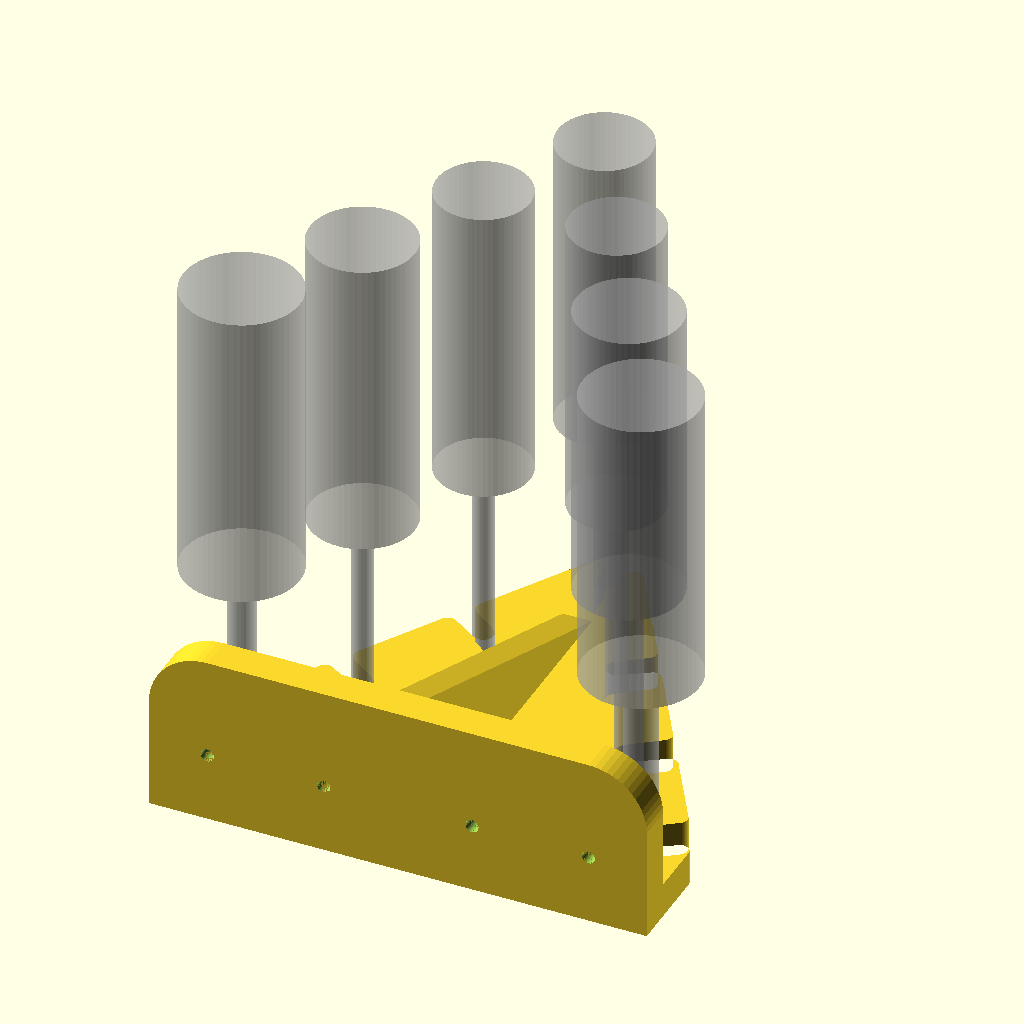
Cell 1 — every parameter at its default value.
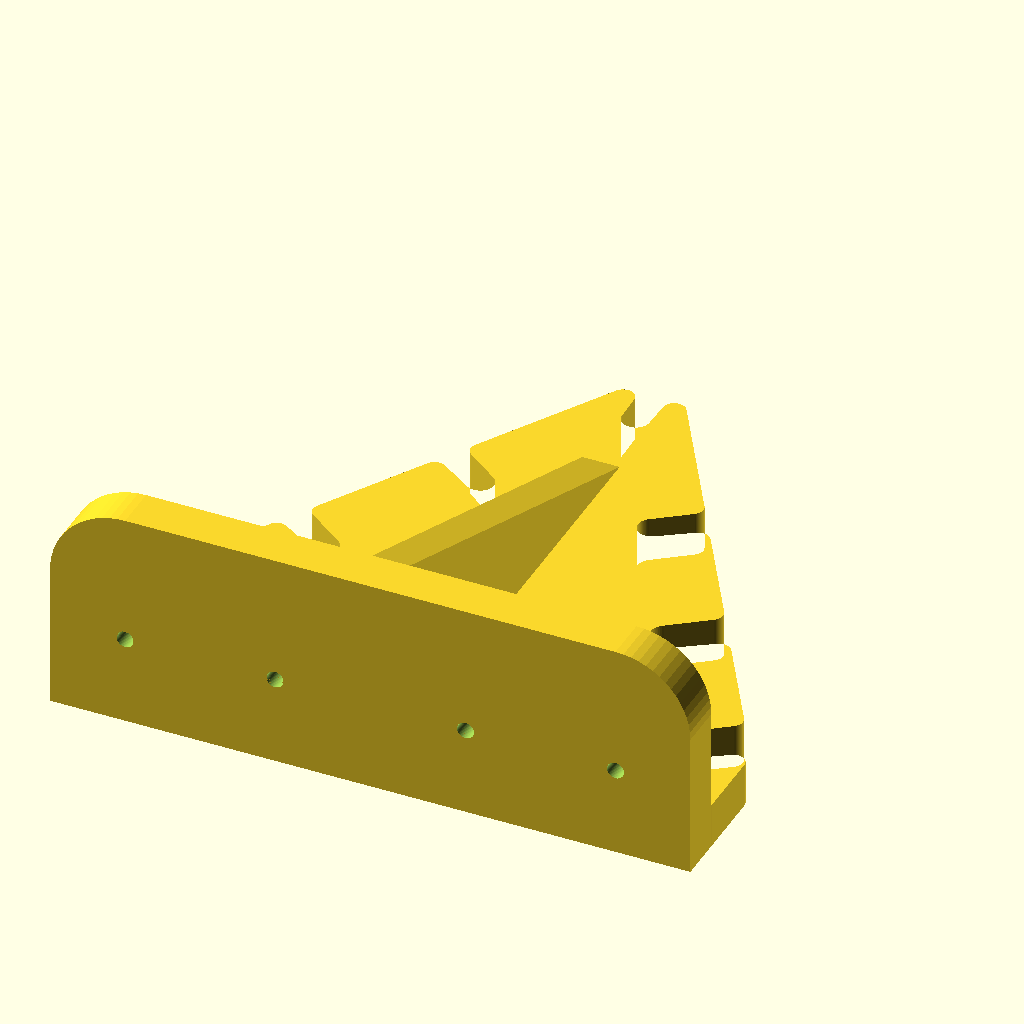
Cell 2 — showModels set to false, the other parameters unchanged.
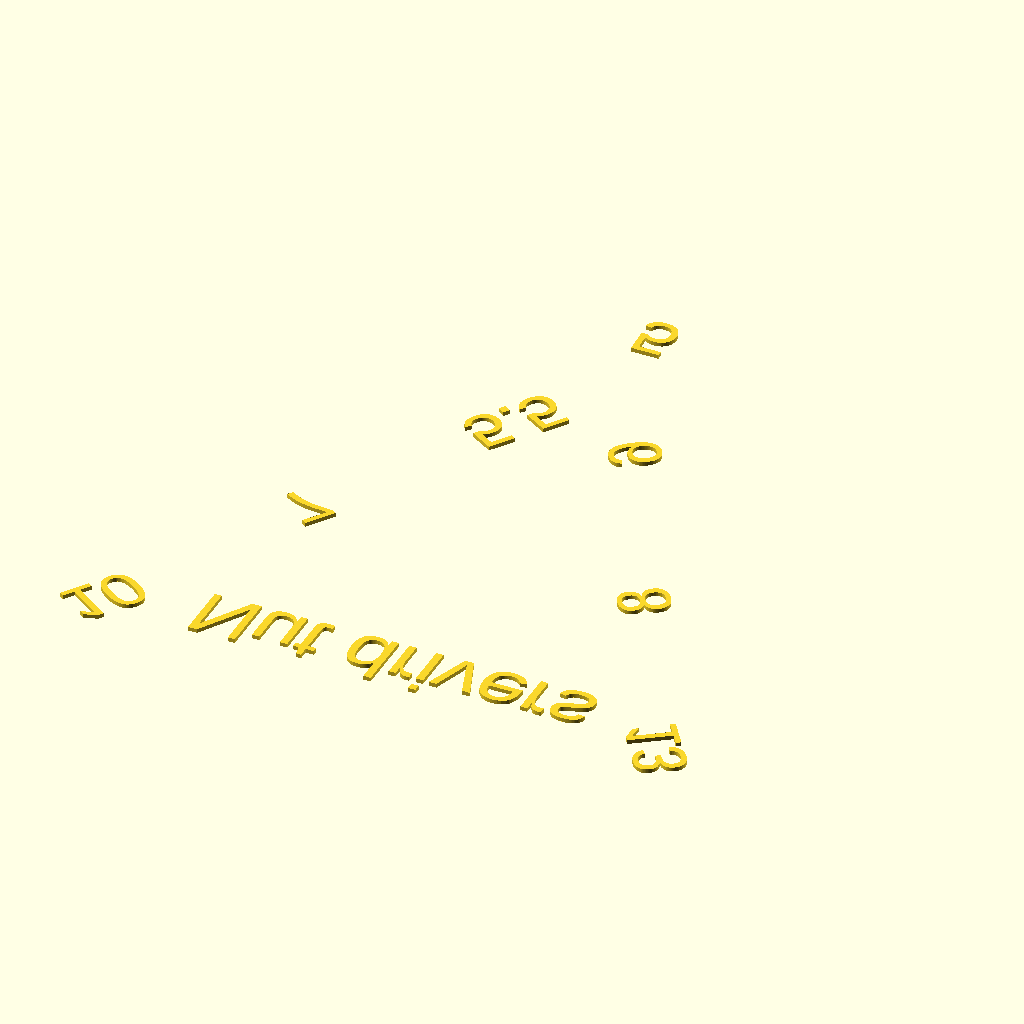
Cell 3: showText = true (everything else at default).
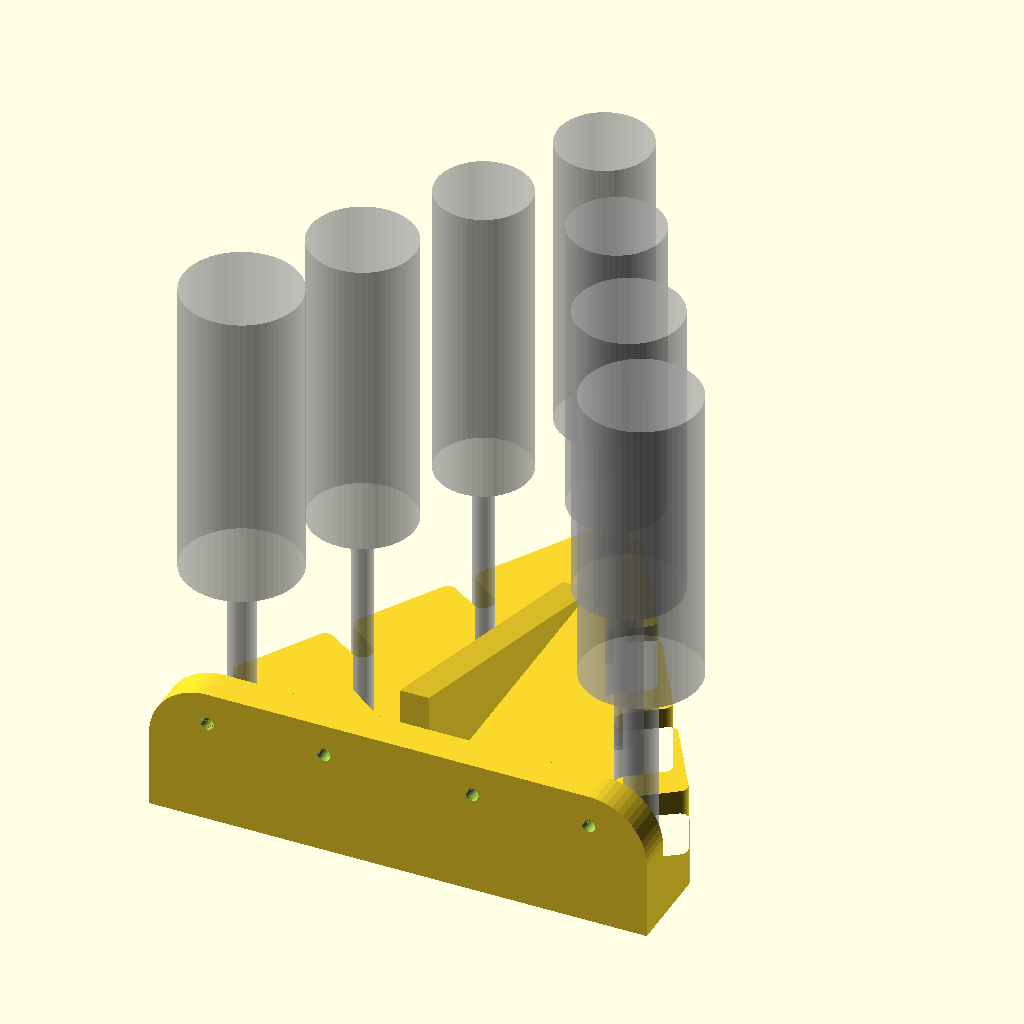
Cell 4: the same model with height = 24.
All cells are drawn from the same view direction (rotation 55°, 0°, 25°, orthographic, colour scheme Cornfield), but the view is re-fitted for each cell, so position and scale can differ between cells as well as the parameter.
OpenSCAD source file nut-drivers-holder/nut-drivers-holder.scad:
// Nut driver rack

stems =     [7.1, 7.1, 7.1, 7.1, 9.3, 9.3, 11];
handles =   [32,  32,  32,  36,  36,  40,  40];
sizes = [5, 5.5, 6, 7, 8, 10, 13];

height = 12;
depth = 30;
handleSpacing = 5;
endSpace = 15;
w = endSpace + add(handles) + (len(handles)-1) * handleSpacing + endSpace;

showModels = true;
showText = false;

$fn = 60;

d = max(handles);
yRatio = 1.75;
rows = ceil(len(handles)/2) - 1;

// translate([-w -200,0,0]) LongRack();

translate([0,0,height]) rotate([180,0,0]) {
    if (showText) {
        Labels();
    } else {
        DeepRack();
    }
}

a = d/2;
b = (rows+1)*d/yRatio - d/2.5;
c = (rows)*d;

module DeepRack() {
    /*
2────────────────3
│       b        │
│                │a
1       __       4
 ⟍      |       ⟋ 
  ⟍     |      ⟋
   ⟍    |c    ⟋   
    ⟍   |   ⟋      
     ⟍  |  ⟋      
      ⟍ | ⟋         
        0           
Edit/view: https://cascii.app/3bb01
    */
    
    difference() {
        linear_extrude(height)
        offset(3) offset(-3)
        difference() {
            offset(10) polygon([
                [0,-5], [-b, c], [-b,c+a], [b, c+a], [b, c]
            ]);
            
            // Cutouts
            for (row = [0:rows]) {
                y = row * d/yRatio;
                index = row == 0 ? 0 : row*2-1;
                translate([0,0]) {
                    a = row == 0 ? 0 : 55;
                    translate([-y, row * d, 0]) {
                        rotate(-a) {
                            Slot(stems[index]);
                        }
                        if (showModels) %translate([0,0,15 + height]) Driver(handles[index], stems[index]);
                    }
                    if (row > 0 && index < len(stems)) {                    
                        translate([y, row * d, 0]) {
                            rotate(a) Slot(stems[index+1]);
                            if (showModels) %translate([0,0,15 + height]) Driver(handles[index+1], stems[index+1]);
                        }
                    }
                }
            }
        }
        
        Labels();
        
        // Driver countersinks
        for (row = [0:rows]) {
            y = row * d/yRatio;
            index = row == 0 ? 0 : row*2-1;
            translate([0,0]) {
                a = row == 0 ? 0 : 55;
                translate([-y, row * d, 0]) {
                    translate([0,0,height-stems[index]/2+0.01]) cylinder(r1=stems[index]/2, r2=stems[index], h=stems[index]/2);
                }
                if (row > 0 && index < len(stems)) {                    
                    translate([y, row * d, 0]) {
                        translate([0,0,height-stems[index+1]/2+0.01]) cylinder(r1=stems[index+1]/2, r2=stems[index+1], h=stems[index+1]/2);
                    }
                }
            }
        }
    }
    
    // Back plate
    bph = 60;
    bpt = 12;
    difference() {
        //translate([-b-10, c+a, -bph+height]) cube([b*2+20, bpt, bph]);
        
        translate([-b-10, c+a, height-1]) hull() {
            r = 20;
            cube([b*2+20, bpt, 1]);
            translate([r,0,-bph+height+r/2]) rotate([-90,0,0]) cylinder(r=r,h=bpt);
            translate([2*b-r+20,0,-bph+height+r/2]) rotate([-90,0,0]) cylinder(r=r,h=bpt);
        };
        // Screw holes
        dia = 4.5;
        for(x = [20,60]) for (m = [0:1]) mirror([m,0])
            translate([-b-10+x, c+a-0.01, -12]) rotate([-90,0,0]) {
                cylinder(d=dia,h=bpt+0.02);
                cylinder(r1=dia,r2=dia/2,h=dia/2);
            }
    }
    
    // Support
    translate([0, 20, 0]) rotate([-90,0,90]) linear_extrude(10, center=true) polygon([
        [0,0], [c+a-20, 0], [c+a-20, bph-height-1]
    ]);
    }

module Labels() {
    translate([0,c,height-0.8]) linear_extrude(0.8001) text("Nut drivers", size=12, halign="center");
    
    for (row = [0:rows]) {
        y = row * d/yRatio;
        index = row == 0 ? 0 : row*2-1;
        echo(index, sizes[index]);
        translate([0,0, height-0.8]) {
            a = row == 0 ? 0 : 55;
            translate([-y, row * d, 0]) {
                rotate(-a) {
                    linear_extrude(0.8001) translate([0,stems[index] + 1.5,0]) text(str(sizes[index]), size=10, halign="center");
                }
            }
            if (row > 0 && index < len(stems)) {                    
                translate([y, row * d, 0]) {
                    rotate(a) linear_extrude(0.8001) translate([0,stems[index+1] + 1.5,0]) text(str(sizes[index+1]), size=10, halign="center");
                }
            }
        }
    }
}

module Slot(d) {
    hull() {
        circle(d=d + 0.2);
        translate([0, -20]) circle(d=d + 1 + 0.2);
    }
}

module LongRack() {
    p = [
        [0,0], [0,depth], [w,depth], [w,0]
    ];

    // Drivers
    %for(i = [0:len(handles)-1]) {
        translate([addLeft(handles, i+1) + handleSpacing * i, depth/2, 15+height]) Driver(handles[i], stems[i]);
    }

    linear_extrude(height)
    //offset(2) offset(-2)
    {
        difference() {
            polygon(p);
            for(i = [0:len(handles)-1]) {
                translate([addLeft(handles, i+1) + handleSpacing * i, 0])
                    hull() {
                        translate([0,15,0]) circle(d=stems[i] + 0.2);
                        translate([0,0,0]) circle(d=stems[i] + 0.2);
                    }
            }
        }

    //    translate([0,50,0]) polygon(p);
    }
}

module Driver(handle, stem) {
    translate([0,0,-90-105]) cylinder(d=handle, h=105);
    translate([0,0,-90]) cylinder(d=stem, h=90);
    translate([0,0,-15]) cylinder(d=stem + 4, h=15);
}

function add(v, i = 0, r = 0) = i < len(v) ? add(v, i + 1, r + v[i]) : r;
function addLeft(v, end, i = 0, r = 0) = i < min(end,len(v)) ? addLeft(v, end, i + 1, r + v[i]) : r;
Parameter table extracted from the source (name, type, default, range or options):
height: number, default 12
depth: number, default 30
handleSpacing: number, default 5
endSpace: number, default 15
showModels: bool, default true
showText: bool, default false
yRatio: number, default 1.75
